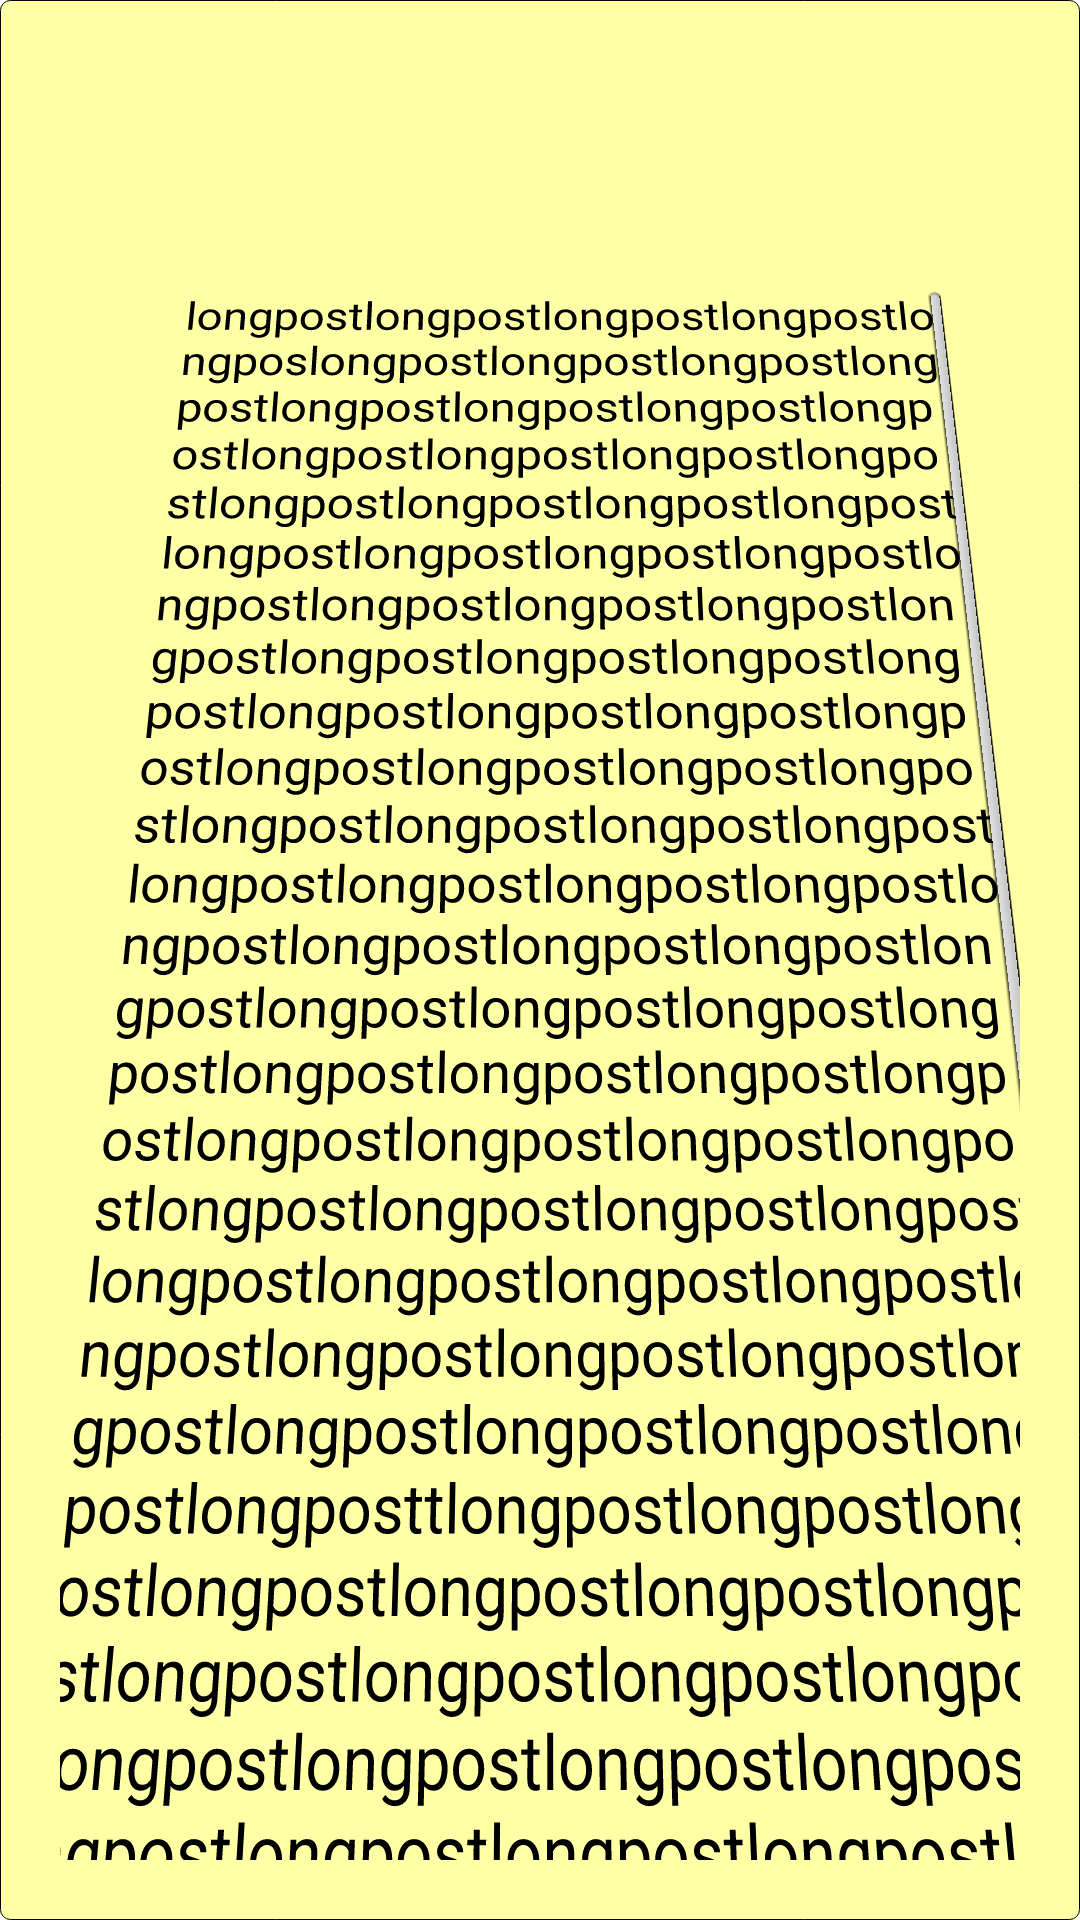

Write the Android layout XML for this screen, with the resource values it uses.
<!-- AndroidManifest.xml: application theme AppTheme -->
<!-- res/layout/popmsg.xml -->
<?xml version="1.0" encoding="utf-8"?>
<LinearLayout xmlns:android="http://schemas.android.com/apk/res/android"
    android:orientation="vertical" android:layout_width="match_parent"
    android:theme="@style/Theme.Transparent"
    android:layout_height="wrap_content">
    <LinearLayout
        android:background="@drawable/roundedge2"
        android:padding="20dp"
        android:layout_width="match_parent"
        android:layout_height="wrap_content">
<TextView

    android:textColor="#000000"
android:text="longpostlongpostlongpostlongpostlongposlongpostlongpostlongpostlongpostlongpostlongpostlongpostlongpostlongpostlongpostlongpostlongpostlongpostlongpostlongpostlongpostlongpostlongpostlongpostlongpostlongpostlongpostlongpostlongpostlongpostlongpostlongpostlongpostlongpostlongpostlongpostlongpostlongpostlongpostlongpostlongpostlongpostlongpostlongpostlongpostlongpostlongpostlongpostlongpostlongpostlongpostlongpostlongpostlongpostlongpostlongpostlongpostlongpostlongpostlongpostlongpostlongpostlongpostlongpostlongpostlongpostlongpostlongpostlongpostlongpostlongpostlongpostlongpostlongpostlongpostlongpostlongpostlongpostlongpostlongpostlongpostlongpostlongpostlongpostlongposttlongpostlongpostlongpostlongpostlongpostlongpostlongpostlongpostlongpostlongpostlongpostlongpostlongpostlongpostlongpostlongpostlongpostlongpostlongpostlongpostlongpostlongpostlongpostlongpostlongpost"
    android:textSize="18dp"
    android:paddingTop="30dp"
    android:paddingLeft="20dp"
    android:layout_width="match_parent"
    android:layout_height="wrap_content"
    android:id="@+id/tvpost"
    android:rotationX="8"
    android:scrollbars="vertical"
    />
        </LinearLayout>
</LinearLayout>
<!-- resources referenced by this layout -->
<resources>
  <!-- drawable roundedge2 (drawable) -->
  <?xml version="1.0" encoding="UTF-8"?>
  <shape xmlns:android="http://schemas.android.com/apk/res/android">
      <solid android:color="#ffffa5"/>
      <corners android:radius="10px"/>
      <stroke android:color="#000000" android:width=".4dp"/>
      <padding  android:left="1dp" android:top="1dp" android:right="1dp" android:bottom="1dp" />
  </shape>
  <style name="Theme.Transparent" parent="android:Theme">
              <item name="android:windowIsTranslucent">true</item>
              <item name="android:windowCloseOnTouchOutside">true</item>
              <item name="android:windowBackground">@android:color/transparent</item>
              <item name="android:windowContentOverlay">@null</item>
              <item name="android:windowNoTitle">true</item>
              <item name="android:windowIsFloating">true</item>
              <item name="android:backgroundDimEnabled">false</item>
          </style>
  <style name="AppTheme" parent="Theme.AppCompat.Light.DarkActionBar">
          
      </style>
</resources>
